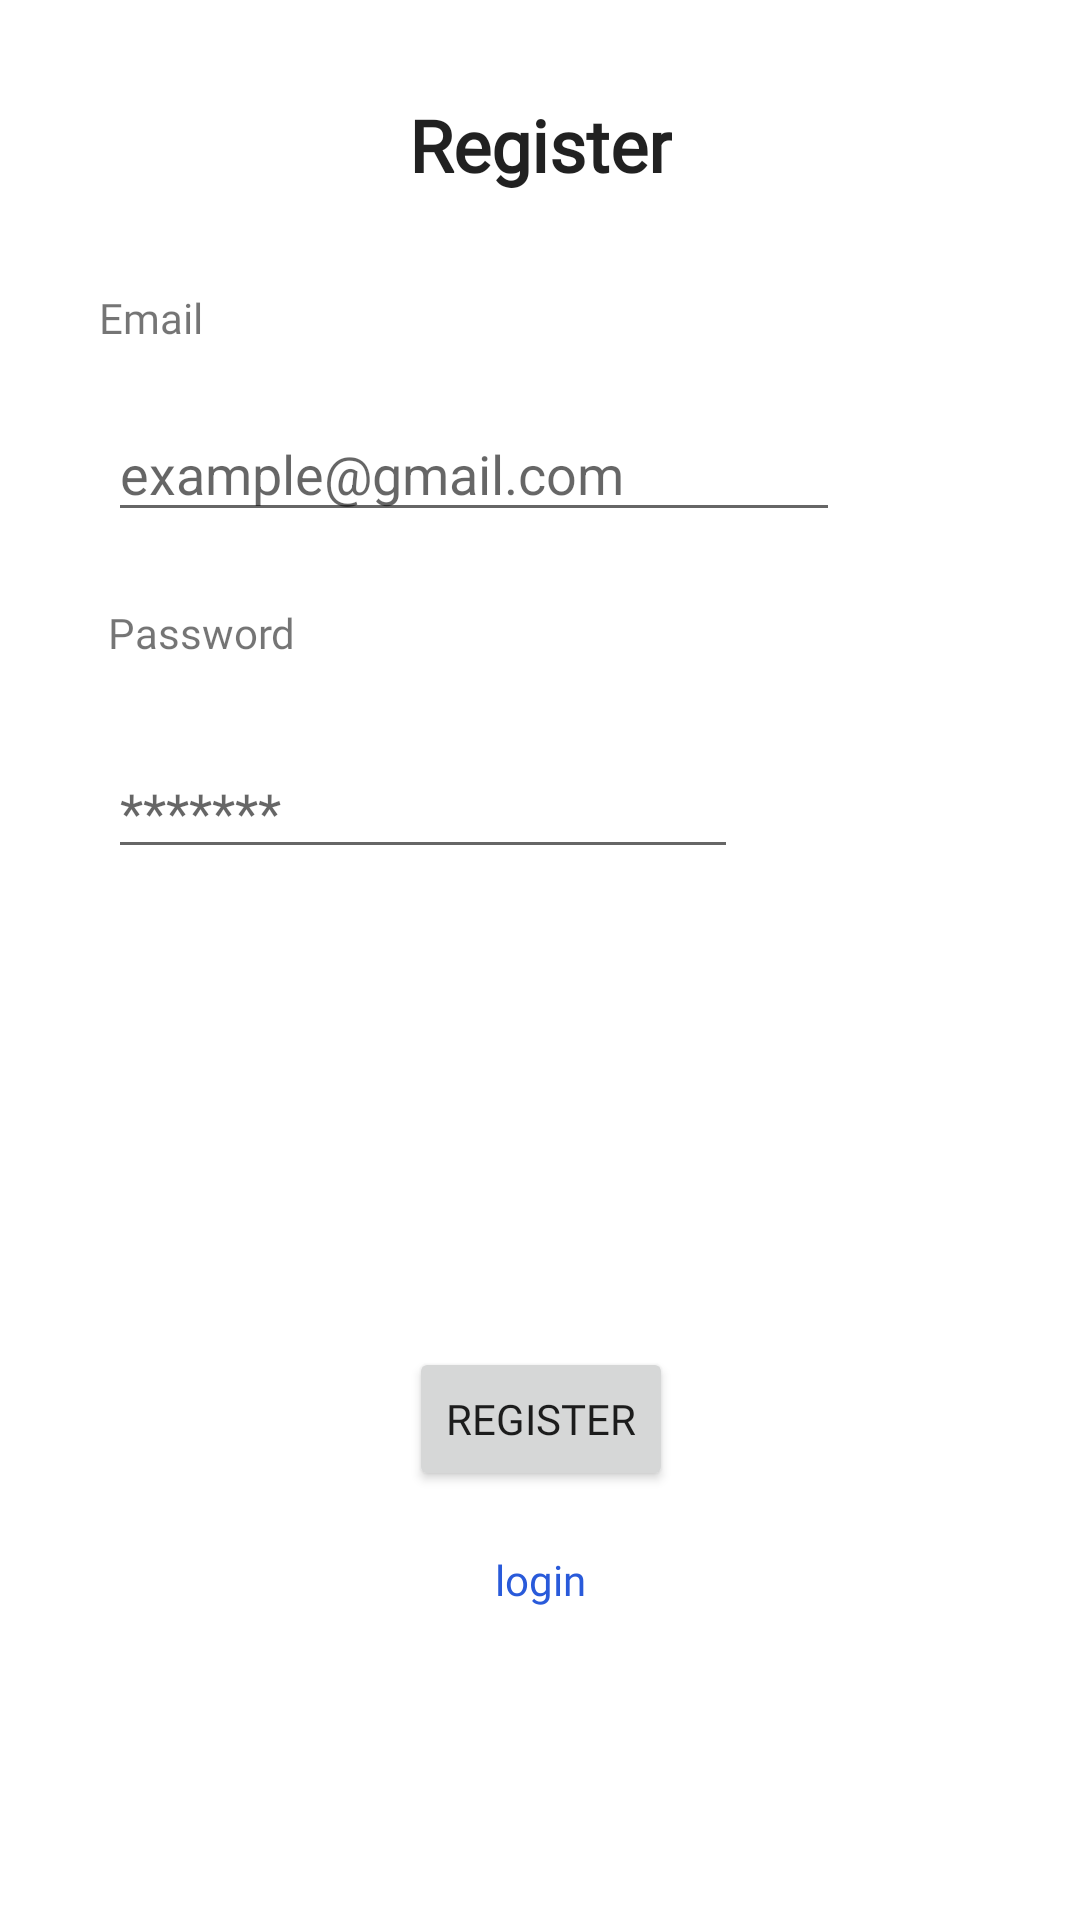

Here is an Android app screen rendered from its layout file. Give the layout XML and the strings, colors and styles it references.
<!-- AndroidManifest.xml: application theme Theme.GucEats -->
<!-- res/layout/activity_register.xml -->
<?xml version="1.0" encoding="utf-8"?>
<androidx.constraintlayout.widget.ConstraintLayout xmlns:android="http://schemas.android.com/apk/res/android"
    xmlns:app="http://schemas.android.com/apk/res-auto"
    xmlns:tools="http://schemas.android.com/tools"
    android:layout_width="match_parent"
    android:layout_height="match_parent"
    tools:context=".LoginOrRegister.Register"
    android:background="@drawable/b2">

    <EditText
        android:id="@+id/EmailAddresstxtreg"
        android:layout_width="244dp"
        android:layout_height="42dp"
        android:layout_marginStart="36dp"
        android:layout_marginTop="20dp"
        android:ems="10"
        android:hint="example@gmail.com"
        android:inputType="textEmailAddress"
        app:layout_constraintStart_toStartOf="parent"
        app:layout_constraintTop_toBottomOf="@+id/text1r" />

    <EditText
        android:id="@+id/Passwordtxtreg"
        android:layout_width="wrap_content"
        android:layout_height="wrap_content"
        android:layout_marginStart="36dp"
        android:layout_marginTop="28dp"
        android:ems="10"
        android:hint="*******"
        android:inputType="textPassword"
        app:layout_constraintStart_toStartOf="parent"
        app:layout_constraintTop_toBottomOf="@+id/text4r" />

    <Button
        android:id="@+id/registerbtn"
        android:layout_width="wrap_content"
        android:layout_height="wrap_content"
        android:layout_marginBottom="20dp"
        android:fontFamily="@font/arima_madurai_medium"
        android:text="Register"
        app:layout_constraintBottom_toTopOf="@+id/logxt"
        app:layout_constraintEnd_toEndOf="parent"
        app:layout_constraintHorizontal_bias="0.501"
        app:layout_constraintStart_toStartOf="parent" />

    <TextView
        android:id="@+id/textview1r"
        android:layout_width="wrap_content"
        android:layout_height="wrap_content"
        android:layout_marginTop="32dp"
        android:fontFamily="@font/cherry_swash_bold"
        android:text="Register"
        android:textAlignment="center"
        android:textAppearance="@style/TextAppearance.AppCompat.Body2"
        android:textSize="24sp"
        android:textStyle="bold"
        app:layout_constraintEnd_toEndOf="parent"
        app:layout_constraintStart_toStartOf="parent"
        app:layout_constraintTop_toTopOf="parent" />

    <TextView
        android:id="@+id/text1r"
        android:layout_width="wrap_content"
        android:layout_height="wrap_content"
        android:layout_marginTop="32dp"
        android:fontFamily="@font/cherry_swash_bold"
        android:text="Email"
        app:layout_constraintEnd_toEndOf="parent"
        app:layout_constraintHorizontal_bias="0.101"
        app:layout_constraintStart_toStartOf="parent"
        app:layout_constraintTop_toBottomOf="@+id/textview1r" />

    <TextView
        android:id="@+id/text4r"
        android:layout_width="wrap_content"
        android:layout_height="wrap_content"
        android:layout_marginStart="36dp"
        android:layout_marginTop="24dp"
        android:fontFamily="@font/cherry_swash_bold"
        android:text="Password"
        app:layout_constraintStart_toStartOf="parent"
        app:layout_constraintTop_toBottomOf="@+id/EmailAddresstxtreg" />

    <TextView
        android:id="@+id/logxt"
        android:layout_width="wrap_content"
        android:layout_height="wrap_content"
        android:layout_marginBottom="104dp"
        android:clickable="true"
        android:fontFamily="@font/cherry_swash_bold"
        android:text="login"
        android:textColor="#295ADA"
        app:layout_constraintBottom_toBottomOf="parent"
        app:layout_constraintEnd_toEndOf="parent"
        app:layout_constraintStart_toStartOf="parent"
        android:focusable="true" />


</androidx.constraintlayout.widget.ConstraintLayout>
<!-- resources referenced by this layout -->
<resources>
  <style name="Theme.GucEats" parent="Theme.MaterialComponents.DayNight.DarkActionBar">
          
          <item name="colorPrimary">@color/purple_500</item>
          <item name="colorPrimaryVariant">@color/purple_700</item>
          <item name="colorOnPrimary">@color/white</item>
          
          <item name="colorSecondary">@color/teal_200</item>
          <item name="colorSecondaryVariant">@color/teal_700</item>
          <item name="colorOnSecondary">@color/black</item>
          
          <item name="android:statusBarColor">?attr/colorPrimaryVariant</item>
          
      </style>
  <!-- not gathered from this repository: default colours our renderer supplied (Android Studio template values) -->
  <color name="purple_500">#FF6200EE</color>
  <color name="purple_700">#FF3700B3</color>
  <color name="teal_200">#FF03DAC5</color>
  <color name="teal_700">#FF018786</color>
  <color name="black">#FF000000</color>
  <color name="white">#FFFFFFFF</color>
</resources>
